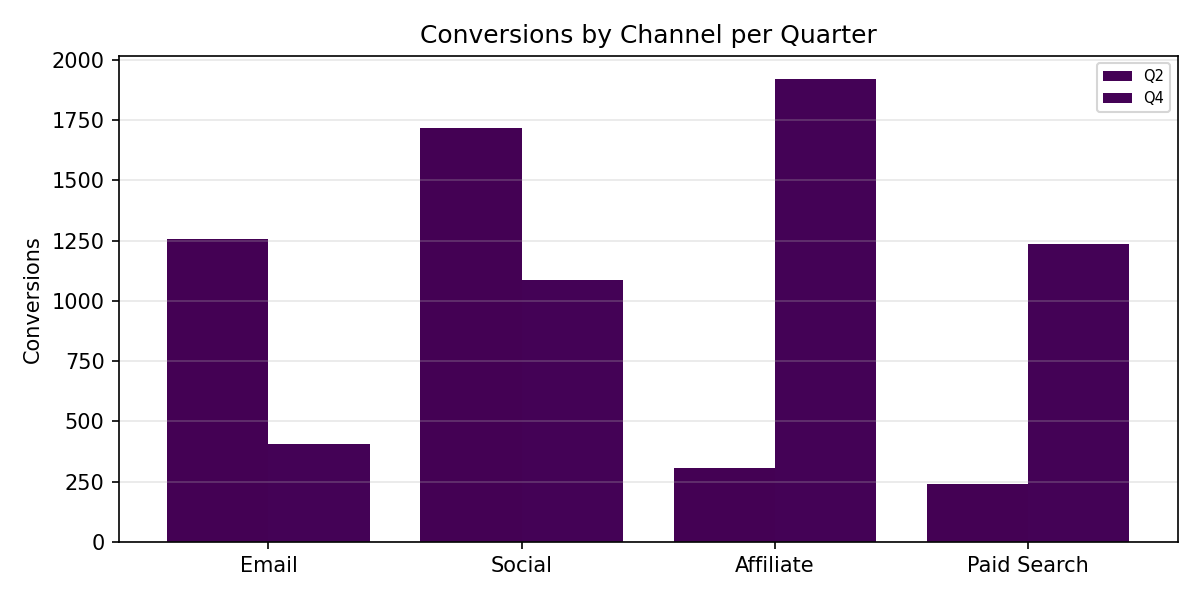

Values plotted in this chart, from the file beside it:
Category, Q2, Q4
Email, 1258, 408.0
Social, 1718, 1087
Affiliate, 305.0, 1920
Paid Search, 240.0, 1234
